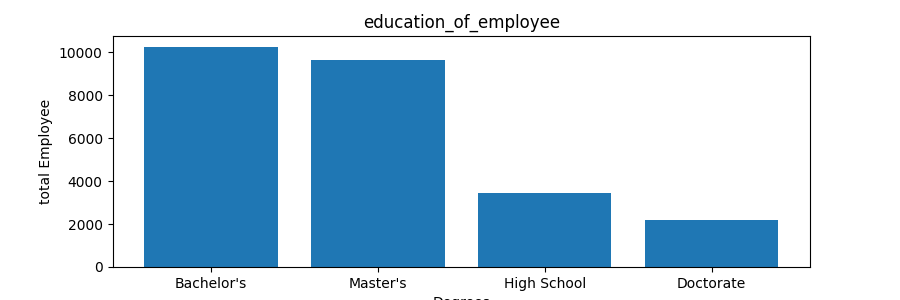

Data behind this chart, as committed beside it:
Label, No of applicant
Bachelor's, 10234
Master's, 9634
High School, 3420
Doctorate, 2192
